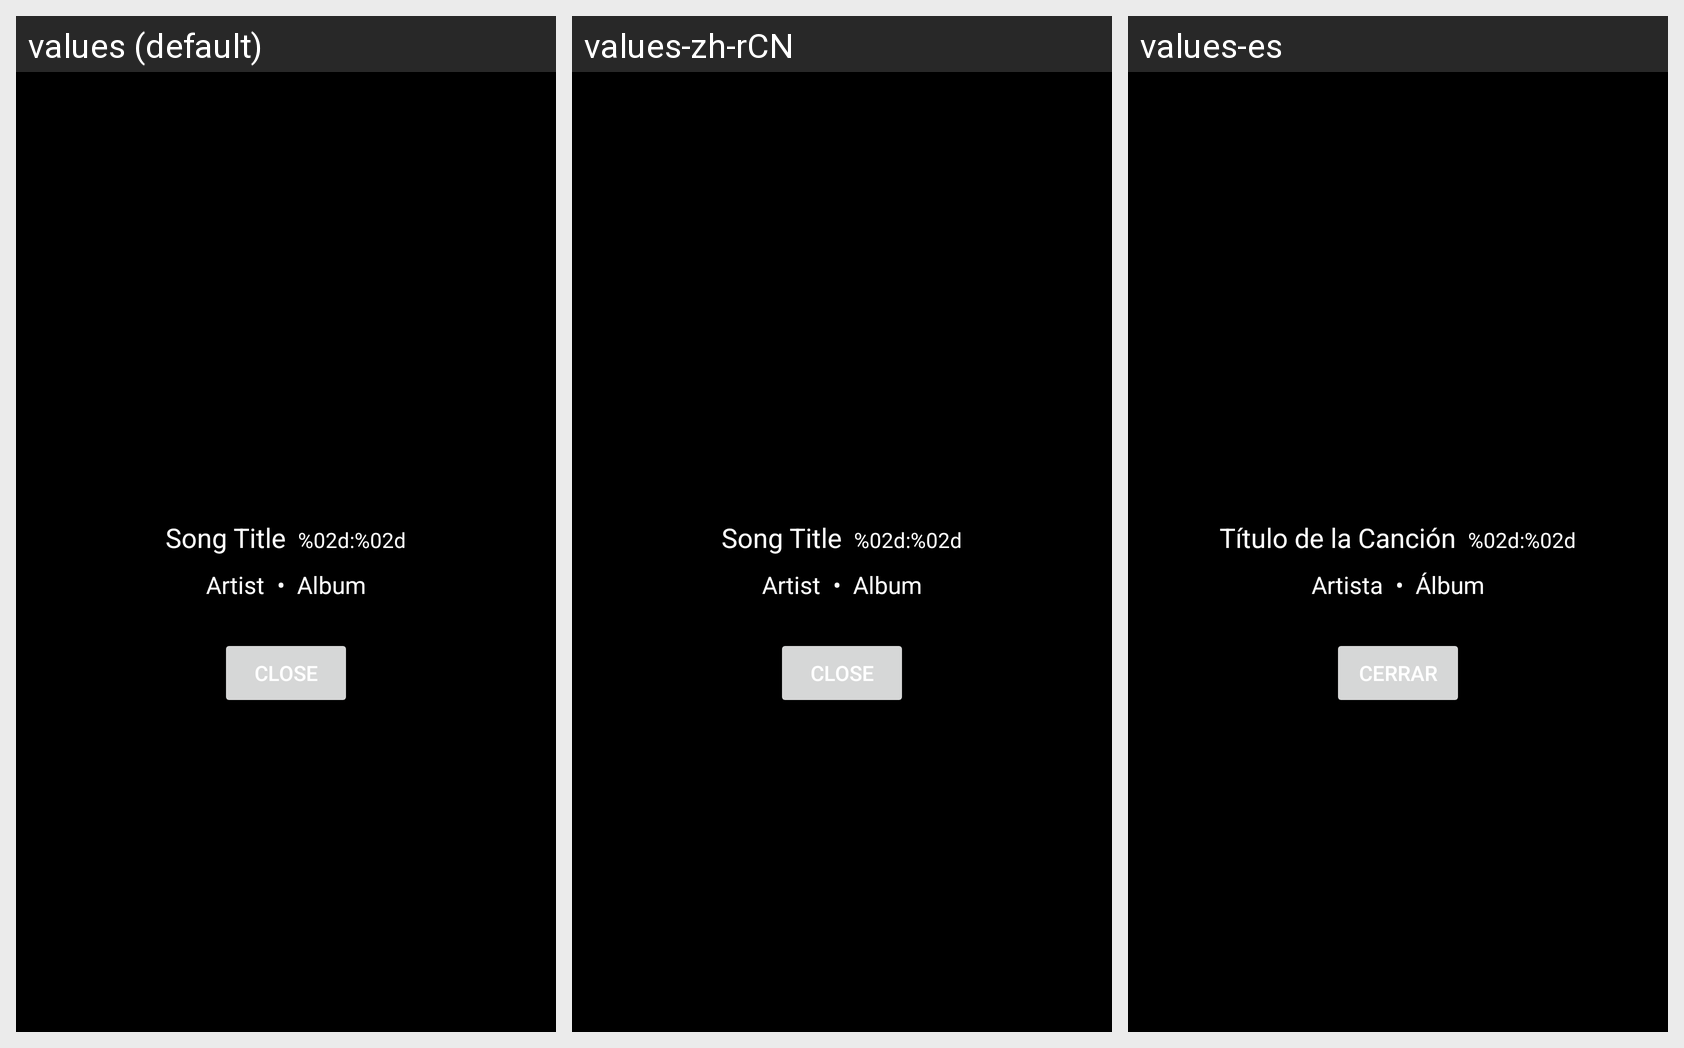

Strings drawn on this Android screen and how each of the app's shown locales translates them:
Android screen res/layout/song_detail_popup.xml rendered under 3 locales, left to right: values (default), values-zh-rCN, values-es. Device: Nexus 5 (rendered at 1080×1920; each locale shown at half size, 540×960, under a caption strip naming it); theme AppTheme.
Strings drawn on this screen, with the default value and each locale's value (text and hints the layout hard-codes, and strings that could not be matched under every locale, appear in the picture but are not listed):

song_title
  values: Song Title
  values-zh-rCN: Song Title  [not translated; the default value is used]
  values-es: Título de la Canción

duration_format
  values: %02d:%02d
  values-zh-rCN: %02d:%02d  [not translated; the default value is used]
  values-es: %02d:%02d

artist
  values: Artist
  values-zh-rCN: Artist  [not translated; the default value is used]
  values-es: Artista

album
  values: Album
  values-zh-rCN: Album  [not translated; the default value is used]
  values-es: Álbum

close_dz
  values: Close
  values-zh-rCN: Close  [not translated; the default value is used]
  values-es: Cerrar
